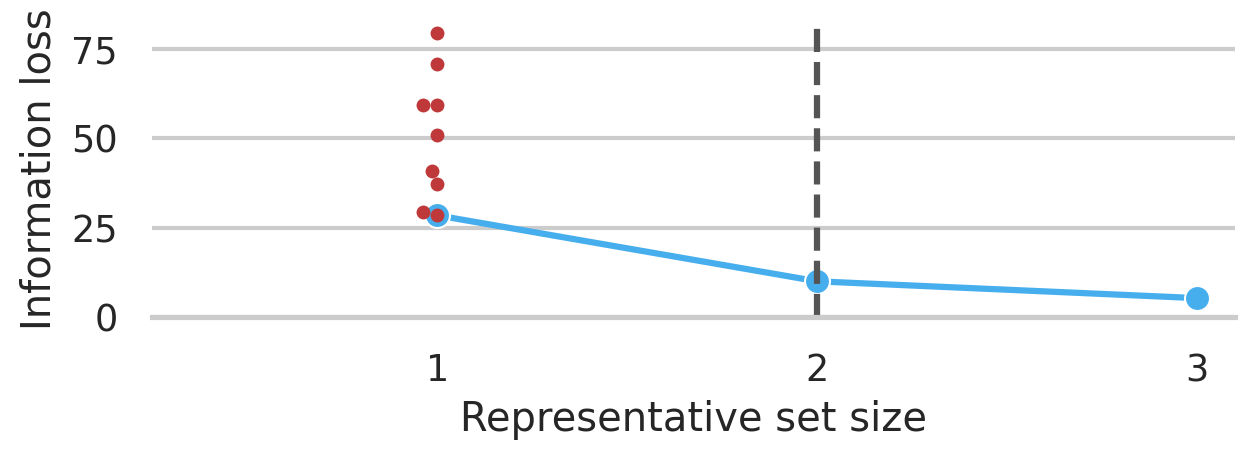

The data file committed next to this chart (first rows):
, Unnamed: 0, Step, Selected Workload, Number of Represented Workload-Expcific …, Information Loss Within Remaining Influe…, Information Loss, Information Loss Reduction, Unfinished Options, Unrepresented Envs, Expected Information Loss Remaining Per …, Relative Number of Represented Workload-…, newStep
0, 0, 0, No workloads, , Infinity, Infinity, , 26, 9, , , -1
1, 1, 1, sd_crew_cif_short.y4m, 221, 13.12, 28.43, , 7, 6, 1.01, 0.1049, 0
2, 2, 2, Johnny_1280x720_60_short.y4m, 12, 0.6174, 10.01, 12.51, 1, 1, 1.039, 0.005698, 1
3, 3, 3, pedestrian_area_1080p25_short.y4m, 1, 0, 5.315, 0.6174, 0, 0, 0, 0.0004748, 2
